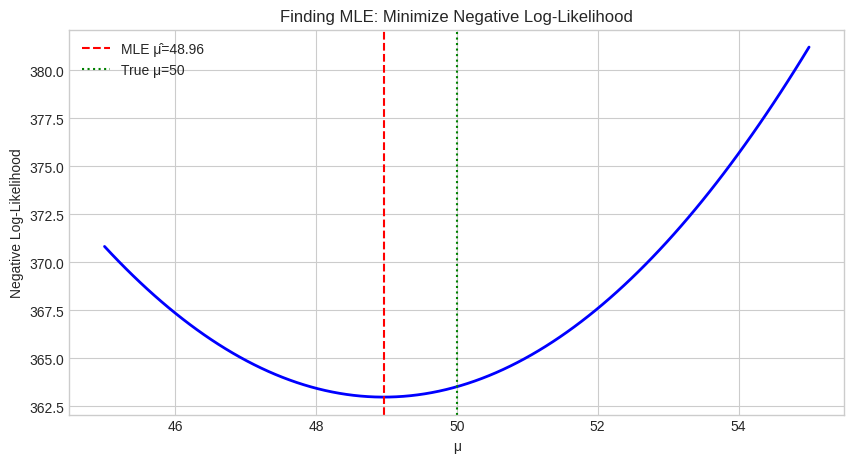

Python code for this plot:
import numpy as np
import matplotlib.pyplot as plt
from scipy import stats
from scipy.optimize import minimize

plt.style.use('seaborn-v0_8-whitegrid')
np.set_printoptions(precision=6, suppress=True)

print("BIAS-VARIANCE TRADEOFF")
print("="*60)

np.random.seed(42)
true_mean = 100
n_samples = 20
n_simulations = 10000

# Simulate many estimates
sample_means = []
sample_vars_biased = []    # Divide by n
sample_vars_unbiased = []  # Divide by n-1

for _ in range(n_simulations):
    sample = np.random.normal(true_mean, 15, n_samples)
    sample_means.append(sample.mean())
    sample_vars_biased.append(sample.var(ddof=0))    # Biased
    sample_vars_unbiased.append(sample.var(ddof=1))  # Unbiased

sample_means = np.array(sample_means)
sample_vars_biased = np.array(sample_vars_biased)
sample_vars_unbiased = np.array(sample_vars_unbiased)

true_var = 15**2  # 225

print("\n📊 Sample Mean Estimator:")
print(f"  E[X̄] = {sample_means.mean():.4f} (True μ = {true_mean})")
print(f"  Bias = {sample_means.mean() - true_mean:.6f}")
print(f"  Variance = {sample_means.var():.4f}")
print("  ✅ Sample mean is UNBIASED")

print("\n📊 Sample Variance (biased, ddof=0):")
print(f"  E[s²] = {sample_vars_biased.mean():.4f} (True σ² = {true_var})")
print(f"  Bias = {sample_vars_biased.mean() - true_var:.4f}")
print("  ❌ Underestimates true variance")

print("\n📊 Sample Variance (unbiased, ddof=1):")
print(f"  E[s²] = {sample_vars_unbiased.mean():.4f} (True σ² = {true_var})")
print(f"  Bias = {sample_vars_unbiased.mean() - true_var:.4f}")
print("  ✅ Corrected with Bessel's correction (n-1)")

print("MLE FOR NORMAL DISTRIBUTION")
print("="*60)

np.random.seed(42)
true_mu, true_sigma = 50, 10
data = np.random.normal(true_mu, true_sigma, 100)

print(f"\nTrue parameters: μ={true_mu}, σ={true_sigma}")
print(f"Sample size: n={len(data)}")

# Analytical MLE
mle_mu = data.mean()
mle_sigma = data.std(ddof=0)  # MLE uses n, not n-1

print(f"\n📊 MLE estimates:")
print(f"  μ̂_MLE = X̄ = {mle_mu:.4f}")
print(f"  σ̂_MLE = √(Σ(x-x̄)²/n) = {mle_sigma:.4f}")

# Visualize likelihood as function of μ
def neg_log_likelihood_mu(mu, data, sigma):
    return -np.sum(stats.norm.logpdf(data, mu, sigma))

mu_range = np.linspace(45, 55, 100)
nll_values = [neg_log_likelihood_mu(mu, data, true_sigma) for mu in mu_range]

fig, ax = plt.subplots(figsize=(10, 5))
ax.plot(mu_range, nll_values, 'b-', linewidth=2)
ax.axvline(mle_mu, color='r', linestyle='--', label=f'MLE μ̂={mle_mu:.2f}')
ax.axvline(true_mu, color='g', linestyle=':', label=f'True μ={true_mu}')
ax.set_xlabel('μ')
ax.set_ylabel('Negative Log-Likelihood')
ax.set_title('Finding MLE: Minimize Negative Log-Likelihood')
ax.legend()
plt.show()

print("\n💡 MLE finds the peak of the likelihood (valley of neg-log-likelihood)")

print("MLE FOR COMMON DISTRIBUTIONS")
print("="*60)

np.random.seed(42)

# Bernoulli/Binomial
print("\n🎲 BERNOULLI (coin flips):")
true_p = 0.7
flips = np.random.binomial(1, true_p, 100)  # 100 coin flips
mle_p = flips.mean()
print(f"  True p = {true_p}")
print(f"  MLE p̂ = (# successes / n) = {mle_p:.4f}")

# Poisson
print("\n📊 POISSON (count data):")
true_lambda = 5
counts = np.random.poisson(true_lambda, 100)
mle_lambda = counts.mean()
print(f"  True λ = {true_lambda}")
print(f"  MLE λ̂ = X̄ = {mle_lambda:.4f}")

# Exponential
print("\n⏱️ EXPONENTIAL (waiting times):")
true_rate = 2.0  # λ = rate
wait_times = np.random.exponential(1/true_rate, 100)  # scale = 1/rate
mle_rate = 1 / wait_times.mean()
print(f"  True λ = {true_rate}")
print(f"  MLE λ̂ = 1/X̄ = {mle_rate:.4f}")

print("\n💡 MLE formulas are derived by setting d/dθ[log L] = 0")

print("METHOD OF MOMENTS")
print("="*60)

np.random.seed(42)

# Gamma distribution example
# Gamma(α, β): E[X] = α/β, Var[X] = α/β²
true_alpha, true_beta = 3, 2
data = np.random.gamma(true_alpha, 1/true_beta, 500)

print(f"\nTrue parameters: α={true_alpha}, β={true_beta}")

# Sample moments
m1 = data.mean()       # First moment
m2 = (data**2).mean()  # Second moment
sample_var = data.var()

print(f"\nSample moments:")
print(f"  m₁ = E[X] = {m1:.4f}")
print(f"  m₂ = E[X²] = {m2:.4f}")
print(f"  Var = m₂ - m₁² = {sample_var:.4f}")

# Method of Moments estimates
# From E[X] = α/β and Var[X] = α/β²:
# β = E[X]/Var[X]
# α = E[X] × β
mm_beta = m1 / sample_var
mm_alpha = m1 * mm_beta

print(f"\n📊 Method of Moments estimates:")
print(f"  α̂ = {mm_alpha:.4f} (True: {true_alpha})")
print(f"  β̂ = {mm_beta:.4f} (True: {true_beta})")

# Compare with MLE (scipy fit)
mle_alpha, _, mle_scale = stats.gamma.fit(data, floc=0)
mle_beta = 1/mle_scale

print(f"\n📊 MLE estimates:")
print(f"  α̂ = {mle_alpha:.4f}")
print(f"  β̂ = {mle_beta:.4f}")

print("\n💡 MoM is simpler but MLE is generally more efficient")

print("CONFIDENCE INTERVALS")
print("="*60)

np.random.seed(42)
true_mean = 100
data = np.random.normal(true_mean, 15, 30)

n = len(data)
x_bar = data.mean()
s = data.std(ddof=1)
se = s / np.sqrt(n)

print(f"\nSample: n={n}, X̄={x_bar:.2f}, s={s:.2f}")
print(f"Standard Error: SE = s/√n = {se:.4f}")

# 95% CI using t-distribution
alpha = 0.05
t_crit = stats.t.ppf(1 - alpha/2, df=n-1)
margin = t_crit * se
ci_lower = x_bar - margin
ci_upper = x_bar + margin

print(f"\n95% Confidence Interval:")
print(f"  t-critical (α=0.05, df={n-1}): {t_crit:.4f}")
print(f"  Margin of Error: {margin:.4f}")
print(f"  CI: [{ci_lower:.2f}, {ci_upper:.2f}]")
print(f"  True mean ({true_mean}) in CI: {ci_lower <= true_mean <= ci_upper}")

# Coverage simulation
n_simulations = 1000
n_covered = 0
for _ in range(n_simulations):
    sample = np.random.normal(true_mean, 15, 30)
    x_bar = sample.mean()
    se = sample.std(ddof=1) / np.sqrt(len(sample))
    lower = x_bar - t_crit * se
    upper = x_bar + t_crit * se
    if lower <= true_mean <= upper:
        n_covered += 1

print(f"\n📊 Coverage Rate: {n_covered/n_simulations*100:.1f}% (should be ~95%)")

print("FISHER INFORMATION")
print("="*60)

np.random.seed(42)

# For Normal(μ, σ²) with known σ:
# Fisher Information I(μ) = n/σ²
# Cramér-Rao Lower Bound: Var(μ̂) ≥ 1/I(μ) = σ²/n

true_sigma = 10
sample_sizes = [10, 50, 100, 500]

print(f"\nFor Normal(μ, σ²={true_sigma**2}) with known σ:")
print(f"\n{'n':>6} {'Fisher I':>12} {'CRLB':>12} {'Theory SE':>12}")
print("-"*50)

for n in sample_sizes:
    fisher_info = n / true_sigma**2
    crlb = 1 / fisher_info  # Variance lower bound
    se_bound = np.sqrt(crlb)  # Standard error lower bound
    print(f"{n:>6} {fisher_info:>12.4f} {crlb:>12.6f} {se_bound:>12.6f}")

print("\n💡 More data → Higher Fisher Info → Lower variance bound")
print("💡 MLE achieves the CRLB asymptotically (efficient estimator)")
